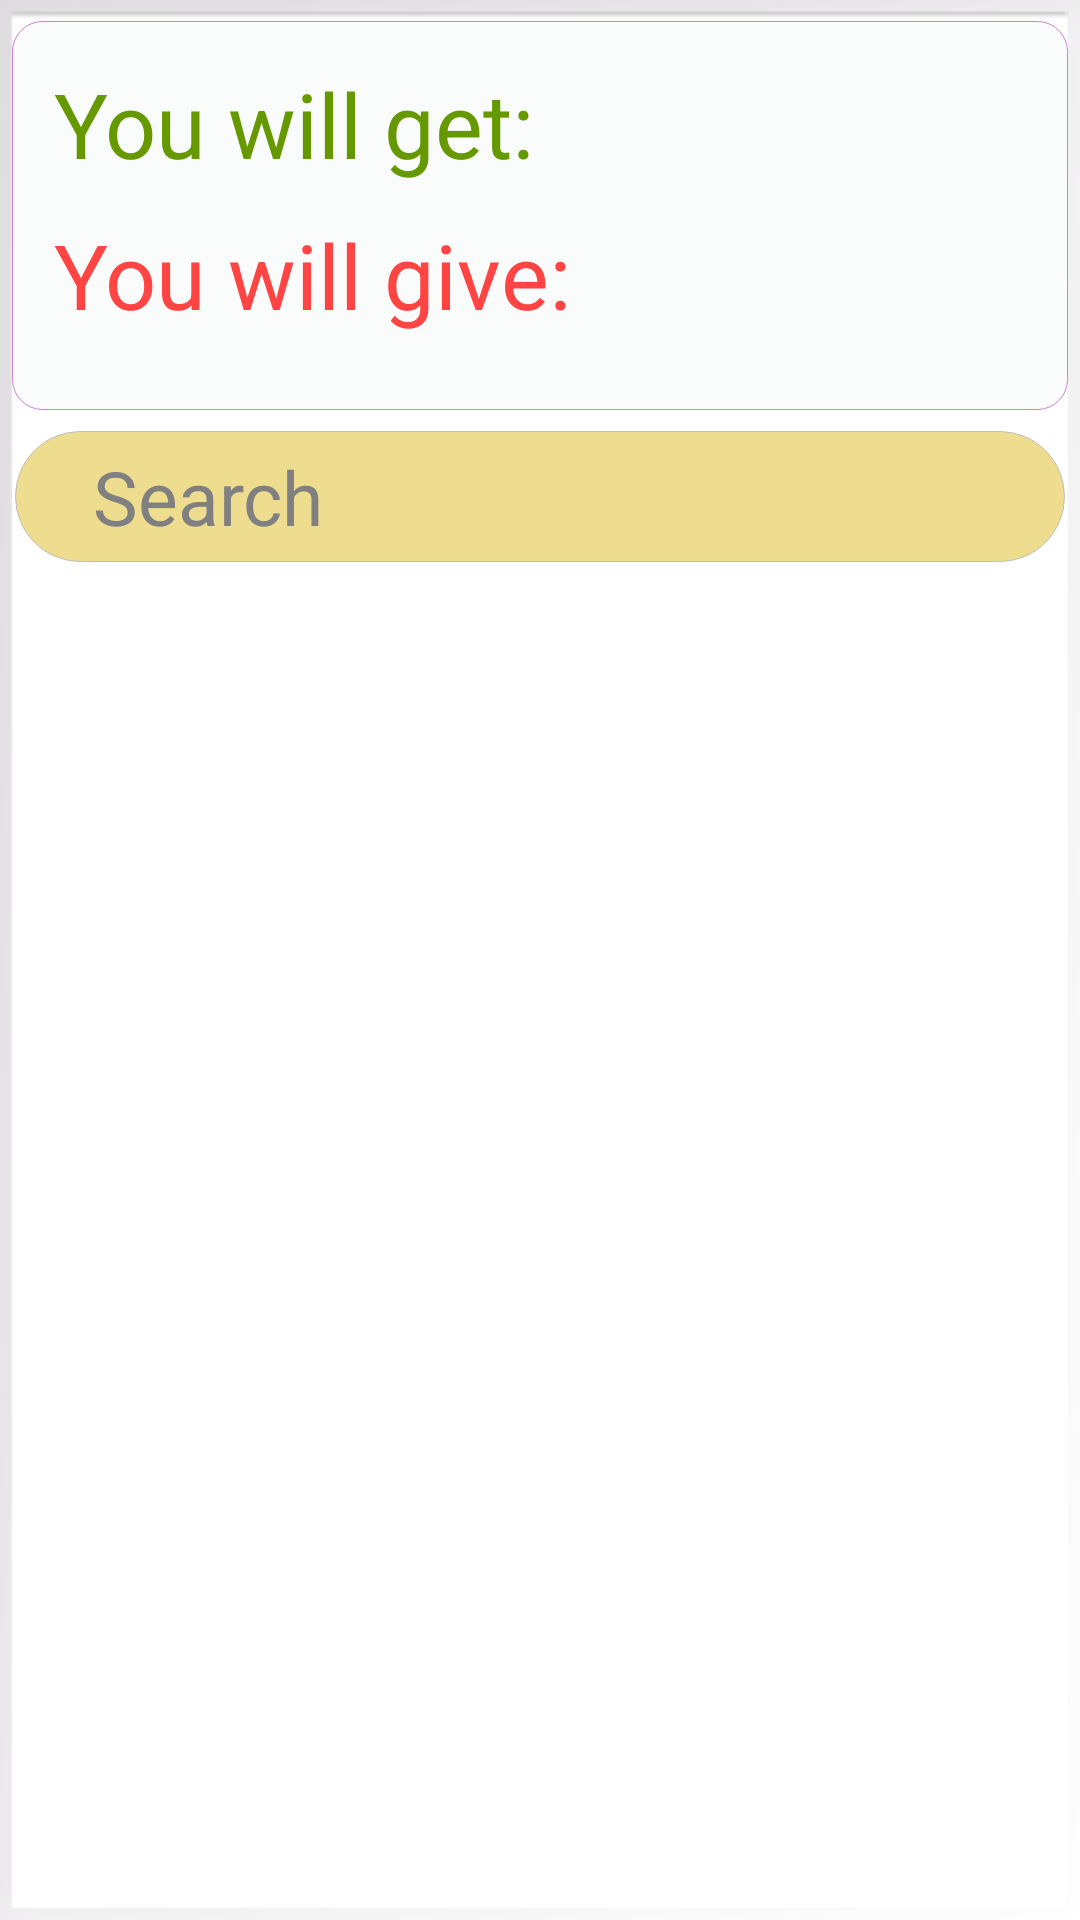

Reconstruct the res/layout file that produces this screen, plus the resources it refers to.
<!-- AndroidManifest.xml: application theme MyTheme -->
<!-- res/layout/content_home.xml -->
<?xml version="1.0" encoding="utf-8"?>
<LinearLayout xmlns:android="http://schemas.android.com/apk/res/android"
    xmlns:app="http://schemas.android.com/apk/res-auto"
    xmlns:tools="http://schemas.android.com/tools"
    android:layout_width="match_parent"
    android:layout_height="match_parent"
    app:layout_behavior="@string/appbar_scrolling_view_behavior"
    tools:context=".HomeActivity"
    tools:showIn="@layout/activity_main"
    android:background="@android:drawable/gallery_thumb"
    android:orientation="vertical"
>
    <LinearLayout
        android:id="@+id/dash"
        android:layout_width="match_parent"
        android:layout_height="wrap_content"
        android:orientation="horizontal"
        android:background="@drawable/dashbackground"
        android:paddingRight="9dp"
        android:color="#D6C89A"
        android:paddingLeft="9dp"
        android:paddingTop="9dp"
        android:layout_marginTop="7dp"
        android:layout_marginLeft="4dp"
        android:layout_marginRight="4dp"
        >
        <TableLayout
            android:layout_width="match_parent"
            android:layout_height="wrap_content"
            android:stretchColumns="*">
            <TableRow
                android:layout_width="match_parent"
                android:layout_height="wrap_content">
                        <TextView
                            android:paddingLeft="5dp"
                            android:paddingRight="5dp"
                            android:paddingTop="5dp"
                            android:paddingBottom="5dp"
                            android:layout_height="wrap_content"
                            android:layout_width="wrap_content"
                            android:textColor="@android:color/holo_green_dark"
                            android:text="You will get:"
                            android:textSize="30sp"/>
                        <TextView
                            android:paddingRight="5dp"
                            android:paddingTop="5dp"
                            android:paddingBottom="5dp"
                                    android:id="@+id/willGet"
                            android:layout_height="wrap_content"
                            android:layout_width="match_parent"
                            android:textColor="@android:color/holo_green_dark"
                            android:textSize="30sp"
                            android:text=""/>
                    </TableRow>
                    <TableRow
                        android:layout_height="wrap_content"
                        android:layout_width="match_parent">
                        <TextView
                            android:paddingLeft="5dp"
                            android:paddingRight="5dp"
                            android:paddingTop="5dp"
                            android:paddingBottom="5dp"
                            android:layout_height="wrap_content"
                            android:layout_width="match_parent"
                            android:textSize="30sp"
                            android:textColor="@android:color/holo_red_light"
                            android:text="You will give:" />
                        <TextView
                            android:id="@+id/willGive"
                            android:layout_height="wrap_content"
                            android:layout_width="match_parent"
                            android:textColor="@android:color/holo_red_light"
                            android:textSize="30sp"
                            android:layout_margin="15dp"
                            android:text=""/>
                    </TableRow>
        </TableLayout>




    </LinearLayout>



    <EditText
        android:paddingLeft="7dp"
        android:paddingRight="5dp"
        android:paddingTop="5dp"
        android:paddingBottom="5dp"
        android:layout_width="match_parent"
        android:layout_height="wrap_content"
        android:hint="   Search"
        android:textSize="25sp"
        android:background="@drawable/searchbckgrouond"
        android:layout_marginTop="7dp"
        android:layout_marginLeft="5dp"
        android:layout_marginRight="5dp"
        android:drawableLeft="@drawable/ic_search_white_24dp"
        android:id="@+id/inputSearch"
        />
    <ListView
        android:paddingLeft="5dp"
        android:paddingRight="5dp"
        android:paddingBottom="5dp"
        android:id="@+id/lstView"
        android:layout_width="match_parent"
        android:layout_height="wrap_content"
        android:layout_marginTop="7dp"
        android:layout_marginLeft="5dp"
        android:layout_marginRight="5dp"
        android:divider="@null"
        android:dividerHeight="0dp"
         />
</LinearLayout>
<!-- res/layout/activity_main.xml (included above) -->
<?xml version="1.0" encoding="utf-8"?>
<LinearLayout xmlns:android="http://schemas.android.com/apk/res/android"
    xmlns:tools="http://schemas.android.com/tools"
    android:layout_width="match_parent"
    android:layout_height="match_parent"
    tools:context=".MainActivity"
    android:orientation="vertical">
        <EditText
            android:layout_width="match_parent"
            android:layout_height="wrap_content"
            android:hint="Search"
            android:id="@+id/inputSearch"/>



        <ListView
            android:id="@+id/lstView"
            android:layout_width="match_parent"
            android:layout_height="wrap_content"
            android:divider="#000"
            android:dividerHeight="1dp"
            android:footerDividersEnabled="false"
            android:headerDividersEnabled="false" />







</LinearLayout>
<!-- resources referenced by this layout -->
<resources>
  <!-- drawable dashbackground (drawable) -->
  <?xml version="1.0" encoding="utf-8"?>
  <selector xmlns:android="http://schemas.android.com/apk/res/android">
      <item>
          <shape>
              <corners android:topLeftRadius="10dp"
                  android:topRightRadius="10dp"
                  android:bottomLeftRadius="10dp"
                  android:bottomRightRadius="10dp"/>
              <solid android:color="#FAFCFB" />
              <stroke android:width="0.01dp" android:color="#C983D5" />
          </shape>
      </item>
  </selector>
  <!-- drawable searchbckgrouond (drawable) -->
  <?xml version="1.0" encoding="utf-8"?>
  <selector xmlns:android="http://schemas.android.com/apk/res/android">
      <item>
          <shape>
              <corners android:topLeftRadius="30dp"
                  android:topRightRadius="30dp"
                  android:bottomLeftRadius="30dp"
                  android:bottomRightRadius="30dp"/>
              <solid android:color="#EEDD8F" />
              <stroke android:width="0.2dp" android:color="#BEBDBD" />
          </shape>
      </item>
  </selector>
  <style name="MyTheme" parent="@android:style/Theme.Holo.Light">
          <item name="android:actionBarStyle">@style/MyActionBar</item>
      </style>
  <style name="MyActionBar" parent="@android:style/Widget.Holo.Light.ActionBar">
          <item name="android:background">#0000ff</item>
      </style>
</resources>
